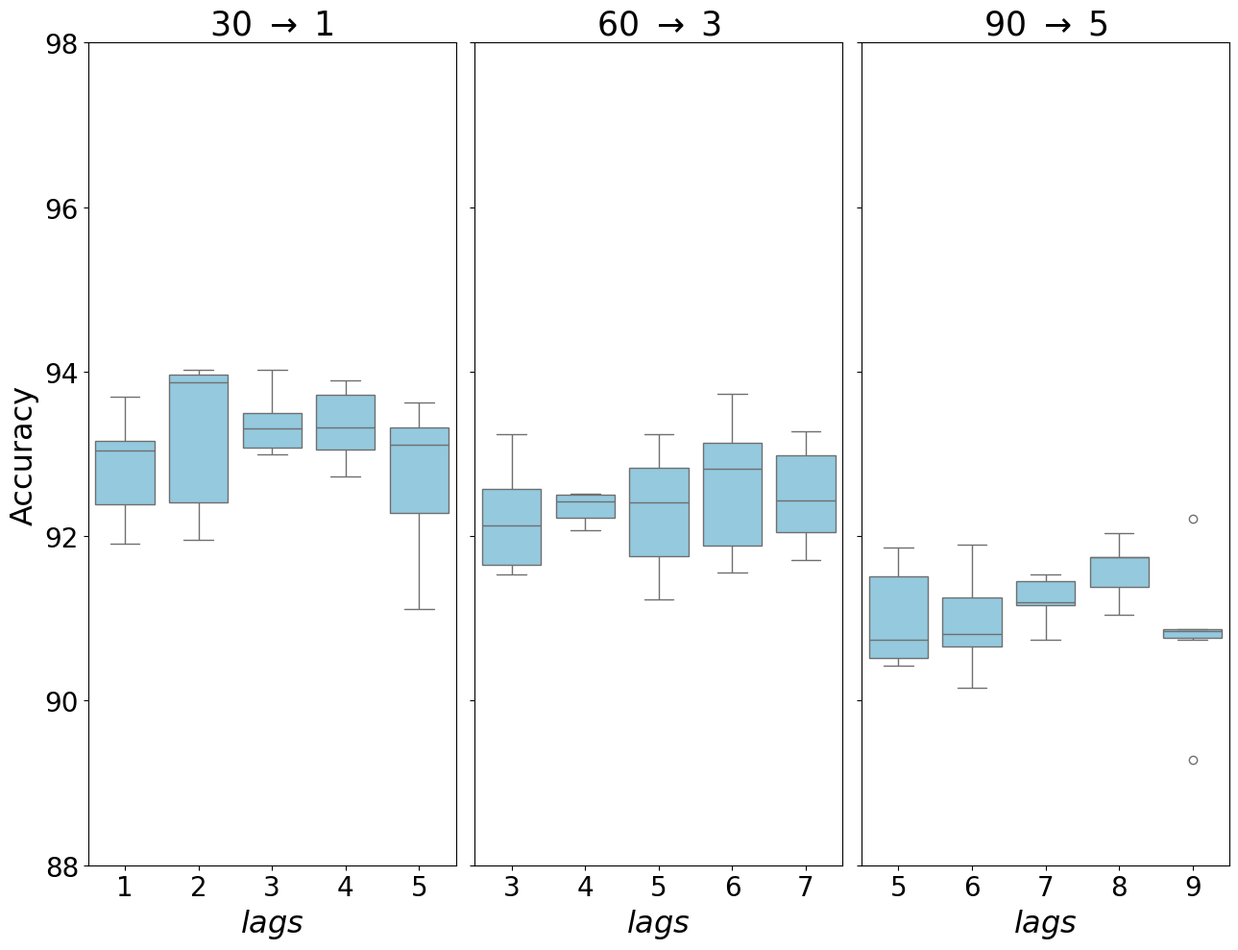
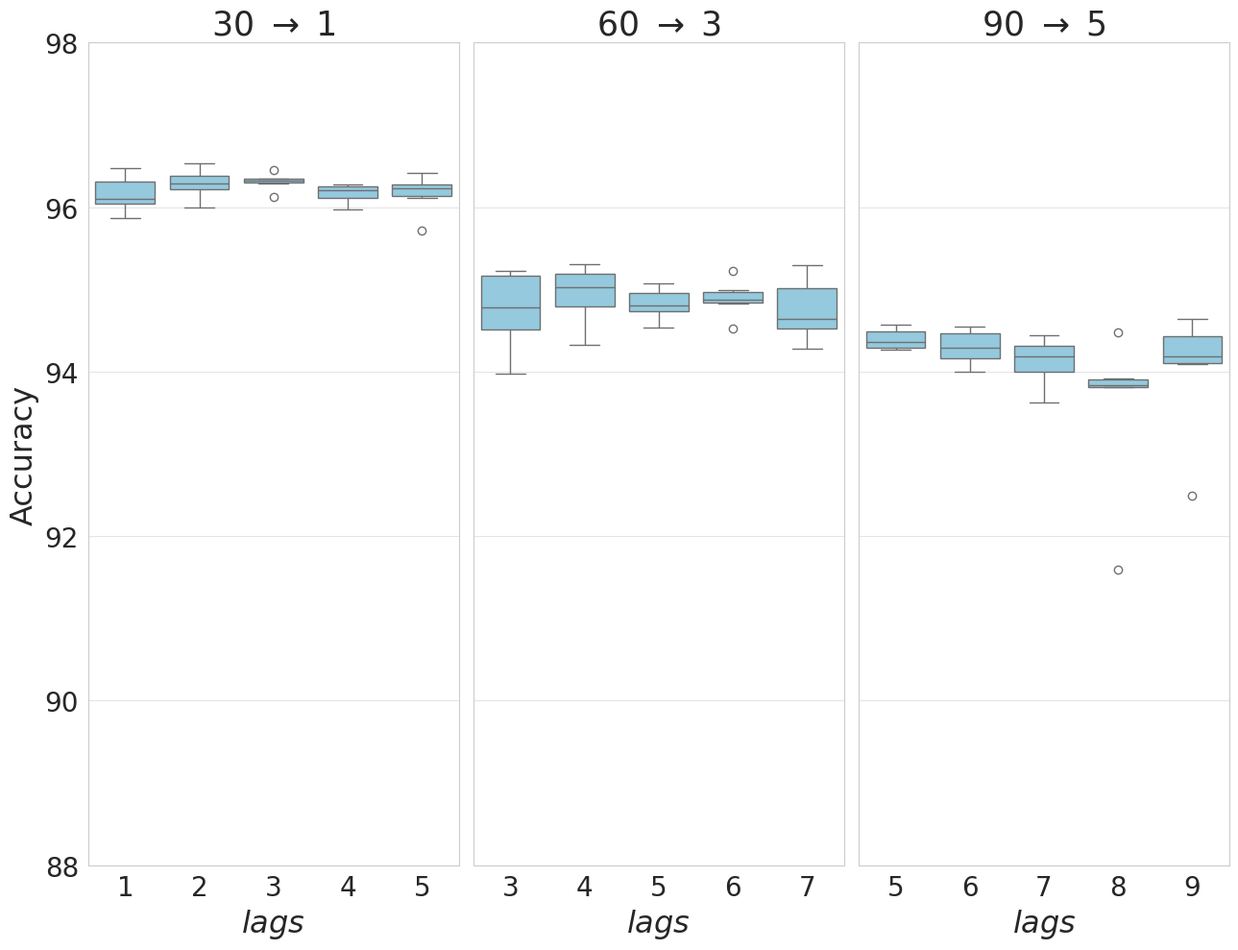

Reproduce these figures in Python, in order.
import seaborn as sns
import matplotlib.pyplot as plt
import numpy as np
import pandas as pd 

fig, ax = plt.subplots(nrows=1, ncols=3, figsize=(13, 10), sharey=True)
plt.ylim(88, 98)
my_y_ticks = np.arange(88, 99, 2)
plt.yticks(my_y_ticks)
plt.tick_params(labelsize=15)

crypto_90_5 = [[91.69, 90.52, 90.42, 90.52, 90.96, 91.86],
        [90.16, 91.39, 90.79, 90.83, 90.61, 91.9],
        [91.19, 91.21, 91.15, 91.54, 90.74, 91.54],
        [92.04, 91.75, 91.74, 91.04, 91.26, 91.75],
        [89.28, 90.74, 90.83, 92.21, 90.87, 90.87]]
crypto_90_5 =  np.reshape(np.array(crypto_90_5), (5*6))
crypto_90_5 = pd.DataFrame(crypto_90_5, columns=["ACC"])
crypto_90_5["lag"] = [5]*6 + [6]*6 + [7]*6 + [8]*6 + [9]*6

crypto_60_3 = [[92.57,91.53, 91.64, 91.70, 93.24, 92.57],
        [92.52, 92.52 ,92.47 ,92.37 ,92.17 ,92.07],
        [91.62, 92.17, 92.89, 92.65, 93.24, 91.23 ],
        [93.73,92.83,93.24,92.81,91.57,91.56 ],
        [91.94, 92.38, 93.14, 91.71, 93.27,92.49]]
crypto_60_3 =  np.reshape(np.array(crypto_60_3), (5*6))
crypto_60_3 = pd.DataFrame(crypto_60_3, columns=["ACC"])
crypto_60_3["lag"] = [3]*6 + [4]*6 + [5]*6 + [6]*6 + [7]*6

crypto_30_1 = [[92.18,93.02,93.07,91.91,93.19,93.69],
        [91.96, 91.95, 94.02, 93.96, 93.77, 93.97],
        [93.54, 93.02, 93.24, 94.02, 93.00,93.37],
        [93.36, 93.89, 93.29, 93.84, 92.73, 92.98],
        [91.11, 93.38, 93.63, 93.13, 92.01, 93.10]]
crypto_30_1 =  np.reshape(np.array(crypto_30_1), (5*6))
crypto_30_1 = pd.DataFrame(crypto_30_1, columns=["ACC"])
crypto_30_1["lag"] = [1]*6 + [2]*6 + [3]*6 + [4]*6 + [5]*6

sns.set_style("whitegrid")
sns.boxplot(x=crypto_90_5["lag"], y=crypto_90_5["ACC"], ax = ax[2], color="skyblue")
ax[2].set_title(r"90 $\rightarrow$ 5", fontsize=25)
ax[2].set_xlabel(r"$lags$",fontsize=23)
ax[2].set_ylabel("",fontsize=1)
ax[2].tick_params(labelsize = 20, grid_alpha=0.5)

sns.boxplot(x=crypto_60_3["lag"], y=crypto_60_3["ACC"], ax = ax[1], color="skyblue")
ax[1].set_title(r"60 $\rightarrow$ 3", fontsize=25)
ax[1].set_xlabel(r"$lags$",fontsize=23)
ax[1].set_ylabel("",fontsize=1)
ax[1].tick_params(labelsize = 20, grid_alpha=0.5)

sns.boxplot(x=crypto_30_1["lag"], y=crypto_30_1["ACC"], ax = ax[0], color="skyblue")
ax[0].set_title(r"30 $\rightarrow$ 1", fontsize=25)
ax[0].set_xlabel(r"$lags$",fontsize=23)
ax[0].set_ylabel("Accuracy",fontsize=23)
ax[0].tick_params(labelsize = 20, grid_alpha=0.5)
fig.tight_layout()
plt.savefig('crypto_sen_lag.pdf',format = 'pdf',bbox_inches='tight')
plt.close()
# exit()


fig, ax = plt.subplots(nrows=1, ncols=3, figsize=(13, 10), sharey=True)
plt.ylim(88, 98)
my_y_ticks = np.arange(88, 99, 2)
plt.yticks(my_y_ticks)
plt.tick_params(labelsize=15)
indice_90_5 = [[94.57, 94.28, 94.31, 94.4, 94.52, 94.27],
        [94.5, 94.34, 94.55, 94.0, 94.13, 94.25],
        [93.63, 94.33, 94.09, 93.97, 94.44, 94.28],
        [93.81, 93.92, 93.85, 93.83, 91.59, 94.48],
        [94.5, 94.09, 92.49, 94.24, 94.64, 94.14]]
indice_90_5 = np.reshape(np.array(indice_90_5), (5*6))
indice_90_5 = pd.DataFrame(indice_90_5, columns=["ACC"])
indice_90_5["lag"] = [5]*6 + [6]*6 + [7]*6 + [8]*6 + [9]*6

indice_60_3 = [[95.2, 94.51, 95.05, 94.52, 95.22, 93.98],
        [95.18, 94.88, 95.2, 94.76, 94.33, 95.31],
        [94.72, 94.77, 94.54, 94.99, 95.07, 94.84],
        [94.53, 94.91, 95.23, 94.85, 94.83, 94.99],
        [95.12, 94.28, 94.5, 94.58, 95.29, 94.71]]
indice_60_3 = np.reshape(np.array(indice_60_3), (5*6))
indice_60_3 = pd.DataFrame(indice_60_3, columns=["ACC"])
indice_60_3["lag"] = [3]*6 + [4]*6 + [5]*6 + [6]*6 + [7]*6

indice_30_1 = [[96.04, 95.87, 96.37, 96.06, 96.47, 96.15],
        [96.53, 96.19, 96.28, 96.0, 96.3, 96.41],
        [96.32, 96.45, 96.12, 96.35, 96.29, 96.33],
        [96.25, 96.24, 95.97, 96.1, 96.16, 96.28],
        [96.26, 96.11, 96.28, 95.71, 96.42, 96.19]]
indice_30_1 = np.reshape(np.array(indice_30_1), (5*6))
indice_30_1 = pd.DataFrame(indice_30_1, columns=["ACC"])
indice_30_1["lag"] = [1]*6 + [2]*6 + [3]*6 + [4]*6 + [5]*6

sns.set_style("whitegrid")
sns.boxplot(x=indice_90_5["lag"], y=indice_90_5["ACC"], ax = ax[2], color="skyblue")
ax[2].set_title(r"90 $\rightarrow$ 5", fontsize=25)
ax[2].set_xlabel(r"$lags$",fontsize=23)
ax[2].set_ylabel("",fontsize=1)
ax[2].tick_params(labelsize = 20, grid_alpha=0.5)

sns.boxplot(x=indice_60_3["lag"], y=indice_60_3["ACC"], ax = ax[1], color="skyblue")
ax[1].set_title(r"60 $\rightarrow$ 3", fontsize=25)
ax[1].set_xlabel(r"$lags$",fontsize=23)
ax[1].set_ylabel("",fontsize=1)
ax[1].tick_params(labelsize = 20, grid_alpha=0.5)

sns.boxplot(x=indice_30_1["lag"], y=indice_30_1["ACC"], ax = ax[0], color="skyblue")
ax[0].set_title(r"30 $\rightarrow$ 1", fontsize=25)
ax[0].set_xlabel(r"$lags$",fontsize=23)
ax[0].set_ylabel("Accuracy",fontsize=23)
ax[0].tick_params(labelsize = 20, grid_alpha=0.5)
fig.tight_layout()
plt.savefig('indice_sen_lag.pdf',format = 'pdf',bbox_inches='tight')
plt.close()
